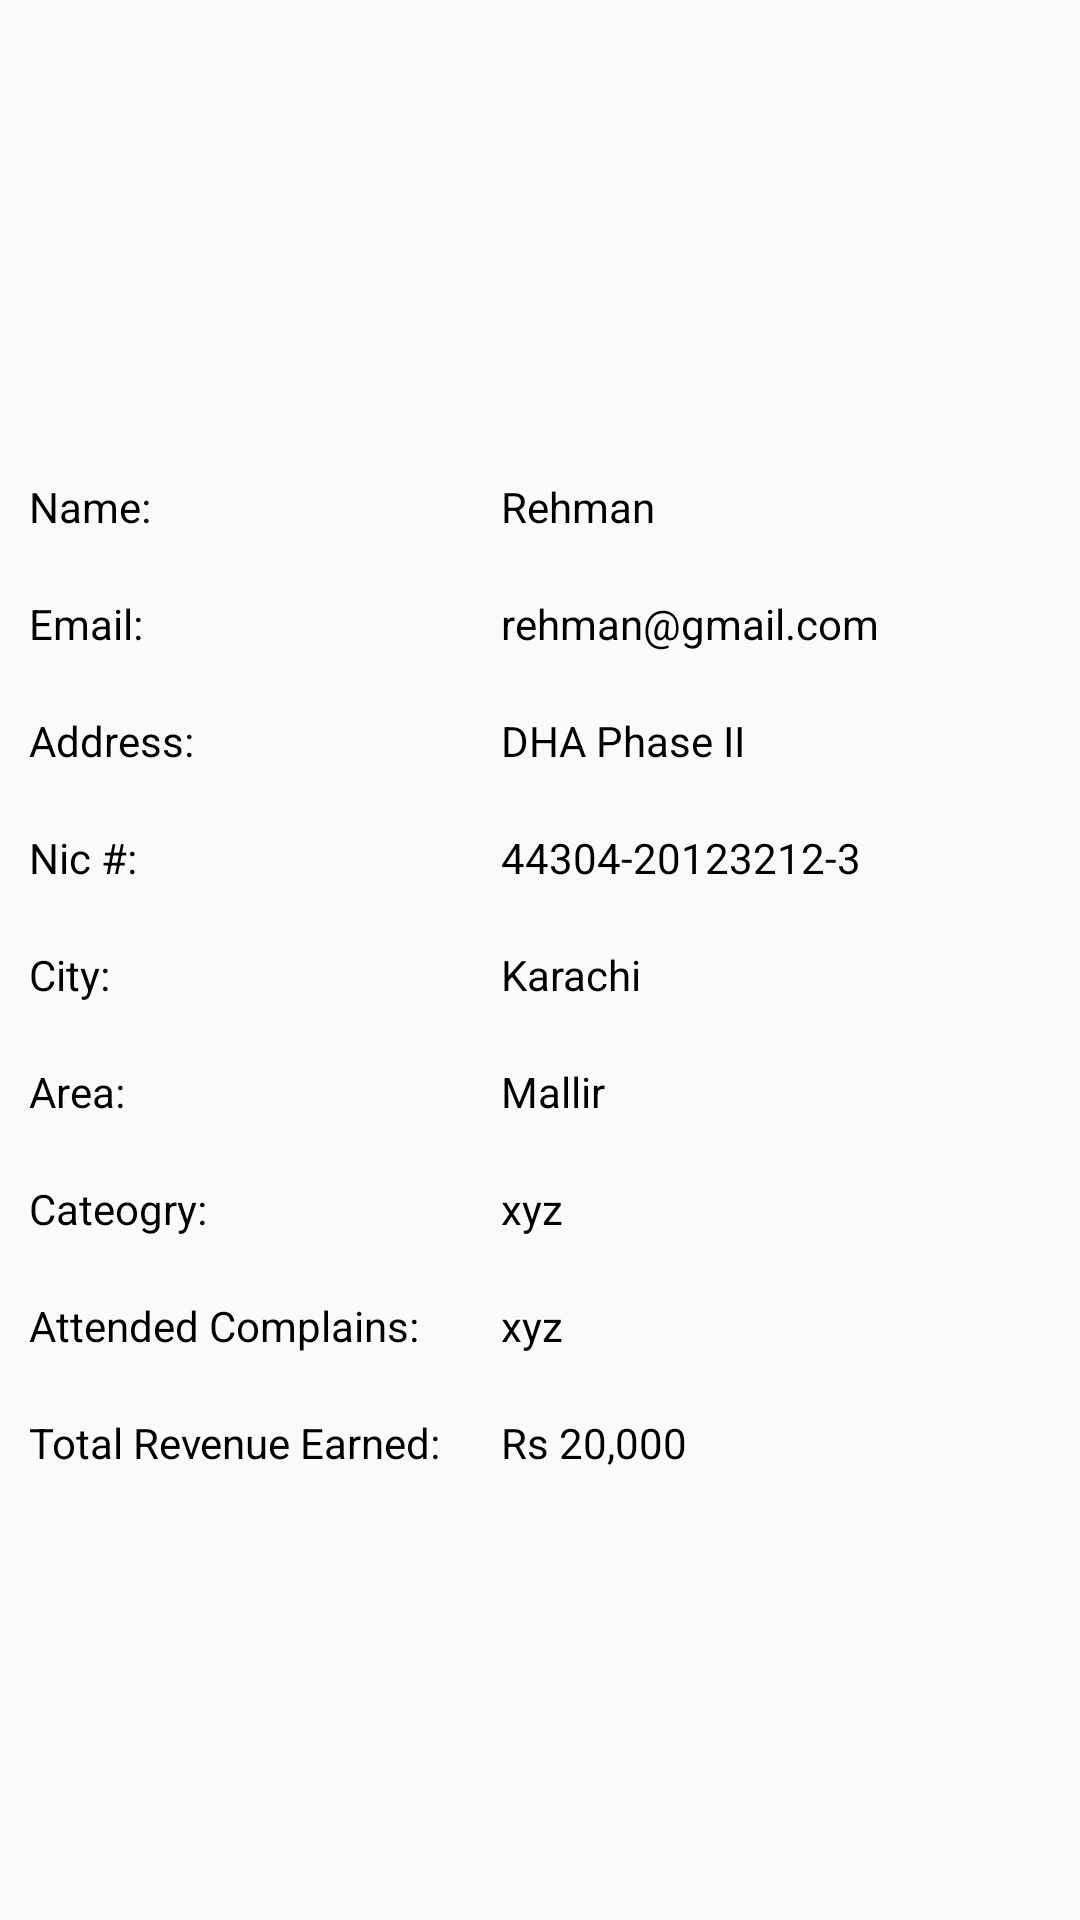

Write the Android layout XML for this screen, with the resource values it uses.
<!-- AndroidManifest.xml: application theme AppTheme -->
<!-- res/layout/fragment_profile.xml -->
<RelativeLayout xmlns:android="http://schemas.android.com/apk/res/android"
    xmlns:tools="http://schemas.android.com/tools"
    android:layout_width="match_parent"
    android:layout_height="match_parent"
    android:gravity="center_horizontal"
    android:orientation="vertical"
    android:paddingBottom="@dimen/activity_vertical_margin"
    android:paddingLeft="@dimen/activity_horizontal_margin"
    android:paddingRight="@dimen/activity_horizontal_margin"
    android:paddingTop="@dimen/activity_vertical_margin"
    tools:context="com.example.eureka.technicianapp.Profile">

    <ScrollView
        android:layout_width="match_parent"
        android:layout_height="wrap_content"
        android:layout_alignParentLeft="true"
        android:layout_alignParentStart="true"
        android:layout_centerVertical="true">

        <LinearLayout
            android:layout_width="match_parent"
            android:layout_height="wrap_content"
            android:orientation="vertical">

            
                
                
                

                
                    
                    
                    
                    
                    
                    
                    

                
                    
                    
                    
                    
                    
                    
                    
            

            <HorizontalScrollView
                android:layout_width="match_parent"
                android:layout_height="wrap_content">

                <TableLayout
                    android:layout_width="match_parent"
                    android:layout_height="wrap_content"
                    android:layout_marginTop="10dp"
                    android:stretchColumns="1"

                    >

                    <TableRow>

                        <TextView
                            style="@style/textViewStyle"
                            android:layout_width="wrap_content"
                            android:layout_height="wrap_content"
                            android:layout_column="0"
                            android:text="@string/name" />

                        <TextView
                            android:id="@+id/tvName"
                            style="@style/textViewStyle"
                            android:layout_width="wrap_content"
                            android:layout_height="wrap_content"
                            android:layout_column="1"
                            android:text="Rehman" />
                    </TableRow>

                    <TableRow>

                        <TextView
                            style="@style/textViewStyle"
                            android:layout_width="wrap_content"
                            android:layout_height="wrap_content"
                            android:text="@string/email" />

                        <TextView
                            android:id="@+id/tvEmail"
                            style="@style/textViewStyle"
                            android:layout_width="wrap_content"
                            android:layout_height="wrap_content"
                            android:text="rehman@gmail.com" />
                    </TableRow>

                    <TableRow
                        android:layout_width="match_parent"
                        android:layout_height="match_parent">

                        <TextView
                            style="@style/textViewStyle"
                            android:layout_width="wrap_content"
                            android:layout_height="wrap_content"
                            android:text="@string/address" />

                        <TextView
                            android:id="@+id/tvAddresss"
                            style="@style/textViewStyle"
                            android:layout_width="wrap_content"
                            android:layout_height="wrap_content"
                            android:text="DHA Phase II" />
                    </TableRow>

                    <TableRow>

                        <TextView
                            style="@style/textViewStyle"
                            android:layout_width="wrap_content"
                            android:layout_height="wrap_content"
                            android:text="@string/nic" />

                        <TextView
                            android:id="@+id/tvNic"
                            style="@style/textViewStyle"
                            android:layout_width="wrap_content"
                            android:layout_height="wrap_content"
                            android:text="44304-20123212-3" />
                    </TableRow>

                    <TableRow>

                        <TextView
                            style="@style/textViewStyle"
                            android:layout_width="wrap_content"
                            android:layout_height="wrap_content"
                            android:text="@string/city" />

                        <TextView
                            android:id="@+id/tvCity"
                            style="@style/textViewStyle"
                            android:layout_width="wrap_content"
                            android:layout_height="wrap_content"
                            android:text="Karachi" />
                    </TableRow>

                    <TableRow>

                        <TextView
                            style="@style/textViewStyle"
                            android:layout_width="wrap_content"
                            android:layout_height="wrap_content"
                            android:text="@string/area" />

                        <TextView
                            android:id="@+id/tvArea"
                            style="@style/textViewStyle"
                            android:layout_width="wrap_content"
                            android:layout_height="wrap_content"
                            android:text="Mallir" />
                    </TableRow>

                    <TableRow>

                        <TextView
                            style="@style/textViewStyle"
                            android:layout_width="wrap_content"
                            android:layout_height="wrap_content"
                            android:text="@string/category" />

                        <TextView
                            android:id="@+id/tvCategory"
                            style="@style/textViewStyle"
                            android:layout_width="wrap_content"
                            android:layout_height="wrap_content"
                            android:text="xyz" />
                    </TableRow>

                    <TableRow>

                        <TextView
                            style="@style/textViewStyle"
                            android:layout_width="wrap_content"
                            android:layout_height="wrap_content"
                            android:text="@string/attended_complaints" />

                        <TextView
                            android:id="@+id/tvAttendedComplains"
                            style="@style/textViewStyle"
                            android:layout_width="wrap_content"
                            android:layout_height="wrap_content"
                            android:text="xyz" />
                    </TableRow>

                    <TableRow>

                        <TextView
                            style="@style/textViewStyle"
                            android:layout_width="wrap_content"
                            android:layout_height="wrap_content"
                            android:text="@string/total_earned" />

                        <TextView
                            android:id="@+id/earnedRev"
                            style="@style/textViewStyle"
                            android:layout_width="wrap_content"
                            android:layout_height="wrap_content"
                            android:text="Rs 20,000" />
                    </TableRow>
                </TableLayout>
            </HorizontalScrollView>
        </LinearLayout>
    </ScrollView>
</RelativeLayout>
<!-- resources referenced by this layout -->
<resources>
  <!-- drawable profilepicicon: png bitmap (drawable, 9661 bytes) -->
  <string name="address">Address:</string>
  <string name="area">Area:</string>
  <string name="attended_complaints">Attended Complains:</string>
  <string name="category">Cateogry:</string>
  <string name="city">City:</string>
  <string name="email">Email:</string>
  <string name="name">Name:</string>
  <string name="nic">Nic #:</string>
  <string name="total_earned">Total Revenue Earned:</string>
  <style name="textViewStyle">
          <item name="android:layout_margin">10dp</item>
          <item name="android:textSize">14dp</item>
          <item name="android:textColor">@color/black</item>
      </style>
  <style name="AppTheme" parent="Theme.AppCompat.Light.NoActionBar">
          
          <item name="colorPrimary">@color/colorPrimary</item>
          <item name="colorPrimaryDark">@color/colorPrimaryDark</item>
          <item name="colorAccent">@color/colorAccent</item>
      </style>
  <color name="black">@android:color/black</color>
  <color name="colorPrimary">#3F51B5</color>
  <color name="colorPrimaryDark">#303F9F</color>
  <color name="colorAccent">#FF4081</color>
</resources>
